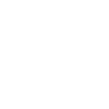
t = 0.00 s
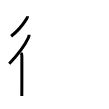
t = 3.00 s
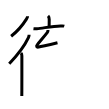
t = 6.00 s
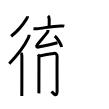
t = 9.00 s
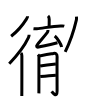
t = 12.00 s
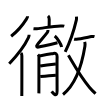
t = 15.00 s

The animated SVG that drew these frames (rendered in a browser with its animation timeline set to each time). Animation: 15 SMIL elements (animate=15); one cycle of 15.00 s.

<svg width="109px" height="109px" viewBox="0 0 px 109px" xmlns="http://www.w3.org/2000/svg" xmlns:xlink="http://www.w3.org/1999/xlink" xml:space="preserve" version="1.1"  baseProfile="full">
<path d="M27.6,16.25c0,1.04-0.65,2.02-1.18,2.86c-2.73,4.35-8.81,12.04-15.3,17.14" style="fill:none;stroke:black;stroke-width:3;opacity:0">
  <animate attributeType="CSS" attributeName="opacity" from="0" to="1" begin="0s" dur="1s" repeatCount="Indefinite" fill="freeze" />
</path>
<path d="M29.11,34.75c0,1.12-0.35,2.21-0.8,3.16c-2.84,6.01-9.41,15.69-19.07,25.84" style="fill:none;stroke:black;stroke-width:3;opacity:0">
  <animate attributeType="CSS" attributeName="opacity" from="0" to="1" begin="1s" dur="1s" repeatCount="Indefinite" fill="freeze" />
</path>
<path d="M20.97,53c0.76,0.76,0.9,1.75,0.9,2.66c0,0.41,0.02,23.76-0.03,34.84c-0.01,2.83-0.03,4.85-0.04,5.5" style="fill:none;stroke:black;stroke-width:3;opacity:0">
  <animate attributeType="CSS" attributeName="opacity" from="0" to="1" begin="2s" dur="1s" repeatCount="Indefinite" fill="freeze" />
</path>
<path d="M48.05,15.82c1.06,1.06,1.17,2.05,1.17,3.58c0,1.85-0.08,5.35-0.08,7.08" style="fill:none;stroke:black;stroke-width:3;opacity:0">
  <animate attributeType="CSS" attributeName="opacity" from="0" to="1" begin="3s" dur="1s" repeatCount="Indefinite" fill="freeze" />
</path>
<path d="M33.47,28.65c0.8,0.09,2.61,0.06,3.4,0.01c5.63-0.41,15.17-2.43,23.69-2.7c1.32-0.04,2.56-0.21,3.72,0.14" style="fill:none;stroke:black;stroke-width:3;opacity:0">
  <animate attributeType="CSS" attributeName="opacity" from="0" to="1" begin="4s" dur="1s" repeatCount="Indefinite" fill="freeze" />
</path>
<path d="M48,30c0,1-0.17,1.81-0.8,2.61c-3.7,4.64-5.5,6.73-9.85,12.02c-1.27,1.54-0.81,2.91,1.26,2.45c7.64-1.7,9.64-2.07,18.87-4.3" style="fill:none;stroke:black;stroke-width:3;opacity:0">
  <animate attributeType="CSS" attributeName="opacity" from="0" to="1" begin="5s" dur="1s" repeatCount="Indefinite" fill="freeze" />
</path>
<path d="M54.73,36.03c2.43,1.93,6.29,7.93,6.9,10.94" style="fill:none;stroke:black;stroke-width:3;opacity:0">
  <animate attributeType="CSS" attributeName="opacity" from="0" to="1" begin="6s" dur="1s" repeatCount="Indefinite" fill="freeze" />
</path>
<path d="M37.98,54.51c0.69,0.7,0.96,1.49,0.96,2.43c0,0.43-0.04,20.31-0.04,30.5c0,3.32-0.01,5.63-0.02,5.94" style="fill:none;stroke:black;stroke-width:3;opacity:0">
  <animate attributeType="CSS" attributeName="opacity" from="0" to="1" begin="7s" dur="1s" repeatCount="Indefinite" fill="freeze" />
</path>
<path d="M39.64,55.82c1.17-0.12,10.15-1.76,13.76-2.41c2.25-0.4,3.83,0.5,3.72,3.46c-0.18,4.75-0.03,24.04-0.03,34.09c0,7.8-4.93,1.2-5.4,0.5" style="fill:none;stroke:black;stroke-width:3;opacity:0">
  <animate attributeType="CSS" attributeName="opacity" from="0" to="1" begin="8s" dur="1s" repeatCount="Indefinite" fill="freeze" />
</path>
<path d="M40.14,66.03c4.83-0.84,11.48-1.59,15.72-2.01" style="fill:none;stroke:black;stroke-width:3;opacity:0">
  <animate attributeType="CSS" attributeName="opacity" from="0" to="1" begin="9s" dur="1s" repeatCount="Indefinite" fill="freeze" />
</path>
<path d="M40.25,76.6c3.77-0.42,11.27-1.18,15.63-1.46" style="fill:none;stroke:black;stroke-width:3;opacity:0">
  <animate attributeType="CSS" attributeName="opacity" from="0" to="1" begin="10s" dur="1s" repeatCount="Indefinite" fill="freeze" />
</path>
<path d="M76.45,16.64c0.03,0.82,0.2,2.16-0.06,3.3c-2.01,8.68-5.76,20.93-11.19,31.92" style="fill:none;stroke:black;stroke-width:3;opacity:0">
  <animate attributeType="CSS" attributeName="opacity" from="0" to="1" begin="11s" dur="1s" repeatCount="Indefinite" fill="freeze" />
</path>
<path d="M74.11,39.21c0.7,0.17,2,0,2.38-0.02c3.26-0.22,10.14-1.69,14.9-2.6c0.78-0.15,2.37-0.28,3.1-0.04" style="fill:none;stroke:black;stroke-width:3;opacity:0">
  <animate attributeType="CSS" attributeName="opacity" from="0" to="1" begin="12s" dur="1s" repeatCount="Indefinite" fill="freeze" />
</path>
<path d="M84.73,41.87c0.35,1.27,0.55,2.17,0.18,4.48c-3.37,21-10.75,39.32-21.89,48.14" style="fill:none;stroke:black;stroke-width:3;opacity:0">
  <animate attributeType="CSS" attributeName="opacity" from="0" to="1" begin="13s" dur="1s" repeatCount="Indefinite" fill="freeze" />
</path>
<path d="M68.4,55.29C74.12,65,80.88,77.25,89.57,87.42c1.93,2.25,3.84,4.18,5.98,6.19" style="fill:none;stroke:black;stroke-width:3;opacity:0">
  <animate attributeType="CSS" attributeName="opacity" from="0" to="1" begin="14s" dur="1s" repeatCount="Indefinite" fill="freeze" />
</path>
</svg>
